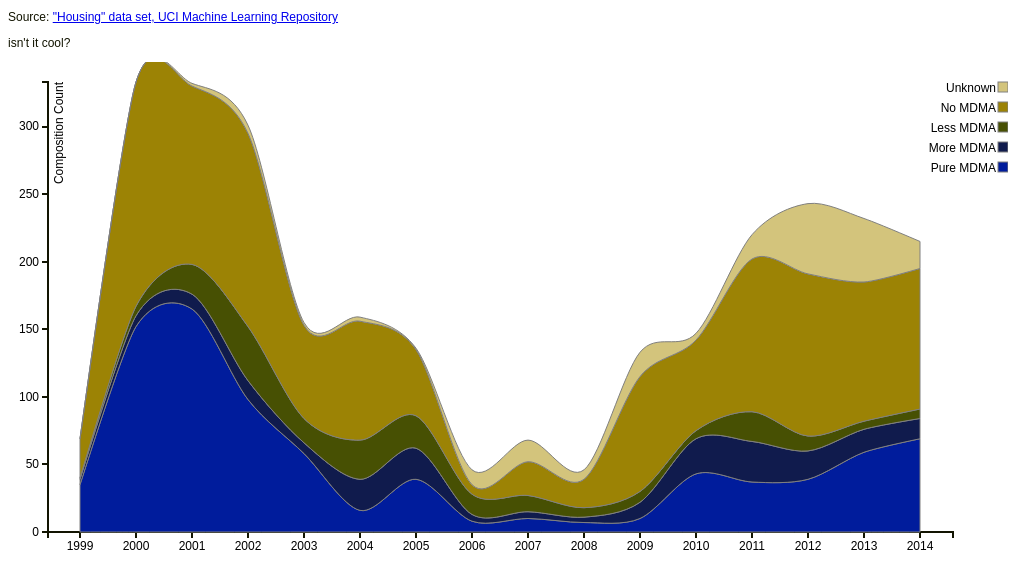
D3 v3 page, settled after 480 driven frames (8 s of simulated time); the page loaded 1 data file(s).


// ── script.js
/* set area */

var margin = {top: 20, right: 55, bottom: 30, left: 40},  //set margin  
    width = 1000 - margin.left - margin.right,
    height = 500 - margin.top - margin.bottom;

var x = d3.scale.ordinal()  //set type of scale and output
    .rangeRoundBands([0, width], .1);

var y = d3.scale.linear()  //set type of scale and output
    .range([height, 0]);

var xAxis = d3.svg.axis()  //set scale and orientation
    .scale(x)
    .orient("bottom");

var yAxis = d3.svg.axis()  //set scale and orientation
    .scale(y)
    .orient("left");

var area = d3.svg.area()  //sets eventual stacked area, same x, stacked y
  .interpolate("cardinal")
  .x(function (d) { return x(d.label) + x.rangeBand() / 2; })
  .y0(function (d) { return y(d.y0); })
  .y1(function (d) { return y(d.y0 + d.y); });

var svg = d3.select("body").append("svg")  //select body, prep svg
    .attr("width", width + margin.left + margin.right)
    .attr("height", height + margin.top + margin.bottom)
    .append("g")
    .attr("transform", "translate(" + margin.left + "," + margin.top + ")");

var color = d3.scale.ordinal()  //use these ranges of colors
  .range(["#001c9c","#101b4d","#475003","#9c8305","#d3c47c"]);

var stack = d3.layout.stack()  //stack function baseline y0 on top of y value
    .offset("zero")
    .values(function (d) { return d.values; })
    .x(function (d) { return x(d.label); })
    .y(function (d) { return d.value; });

/* loading data */

var dataset;  //set global variable

d3.csv("mdma_cast.csv", function(d) {  //d3.csv can take a callback function
  return {
    "year": d.year,
    "Pure MDMA": +d.pure, //convert to numeric
    "More MDMA": +d.more,  //covert to numeric
    "Less MDMA": +d.less, //convert to numeric
    "No MDMA": +d.none, //convert to numeric
    "Unknown": +d.unknown  //convert to numeric;  date //new Date(+d.year, 0, 1)
  };
},

function(error, data) {
  if (error) {
    return console.warn(error);
  } else {  //if error, warn us in console
    dataset = data;  //once loaded, store in variable dataset
    console.log(data);  //once loaded, log to console for proof
  }
  
  var labelVar = "year";  //categorical variable that has labels for the chart
  console.log(labelVar); 
  var varNames = d3.keys(dataset[0])  //array of variable names for each series
    .filter(function(key) { return key !== labelVar;});
  console.log(varNames);

  color.domain(varNames);

  var seriesArr = [], series = {};  //basic structure of series array
  varNames.forEach(function(name) {
    series[name] = {name: name, values:[]};
    seriesArr.push(series[name]);
  });
  console.log(seriesArr); 

  dataset.forEach(function(d) {  //populates the previous array we made
    varNames.map(function(name) {
      series[name].values.push({label: d[labelVar], value: +d[name]});
    });
  });
  console.log(seriesArr);

  x.domain(dataset.map(function(d) { return d.year; })); //categorical variable year for our x-axis domain

  stack(seriesArr);  //stacks it so that categorical variables have the same x and corresponding y0 and y values that stack on top of each other
  console.log("stacked seriesArr", seriesArr);

  y.domain([0, d3.max(seriesArr, function(c) {  //look through each series, each values, and establish min and max
    return d3.max(c.values, function(d) { return d.y0 + d.y; });
  })]);

  svg.append("g")  //x-axis stuff
    .attr("class", "x axis")
    .attr("transform", "translate(0," + height + ")")
    .call(xAxis);
  
  svg.append("g")  //y-axis stuff
    .attr("class", "y axis")
    .call(yAxis)
    .append("text")
    .attr("transform", "rotate(-90)")
    .attr("y", 6)
    .attr("dy", ".71em")
    .style("text-anchor", "end")
    .text("Composition Count");

  var selection = svg.selectAll(".series")
    .data(seriesArr)
    .enter().append("g")
    .attr("class", "series");

  selection.append("path")
    .attr("class", "streamPath")
    .attr("d", function (d) { return area(d.values); })
    .style("fill", function (d) { return color(d.name); })
    .style("stroke", "grey");

  var legend = svg.selectAll(".legend")
    .data(varNames.slice().reverse())
    .enter().append("g")
    .attr("class", "legend")
    .attr("transform", function (d, i) { return "translate(55," + i * 20 + ")"; });
  
  legend.append("rect")
    .attr("x", width - 10)
    .attr("width", 10)
    .attr("height", 10)
    .style("fill", color)
    .style("stroke", "grey");
  
  legend.append("text")
    .attr("x", width - 12)
    .attr("y", 6)
    .attr("dy", ".35em")
    .style("text-anchor", "end")
    .text(function (d) { return d; });

  var points = svg.selectAll(".seriesPoints")
    .data(seriesArr)
    .enter().append("g")
    .attr("class", "seriesPoints");
        
  points.selectAll(".point")
    .data(function (d) { return d.values; })
    .enter().append("circle")
    .attr("class", "point")
    .attr("cx", function (d) { return x(d.label) + x.rangeBand() / 2; })
    .attr("cy", function (d) { return y(d.y0 + d.y); })
    .attr("r", "8px")
    .style("fill",function (d) { return color(d.name); })
    .on("mouseover", function (d) { showPopover.call(this, d); })
    .on("mouseout",  function (d) { removePopovers(); })

  function removePopovers () {
    $('.popover').each(function() {
      $(this).remove();
    }); 
  }
  
  function showPopover (d) {
    $(this).popover({
      title: d.name,
      placement: 'auto top',
      container: 'body',
      trigger: 'manual',
      html : true,
      content: function() { 
        return "Year: " + d.label + 
               "<br/>Count: " + d3.format(",")(d.value ? d.value: d.y1 - d.y0); }
    });
    $(this).popover('show')
  }
});















### data: mdma_cast.csv, 376 bytes — head not shown